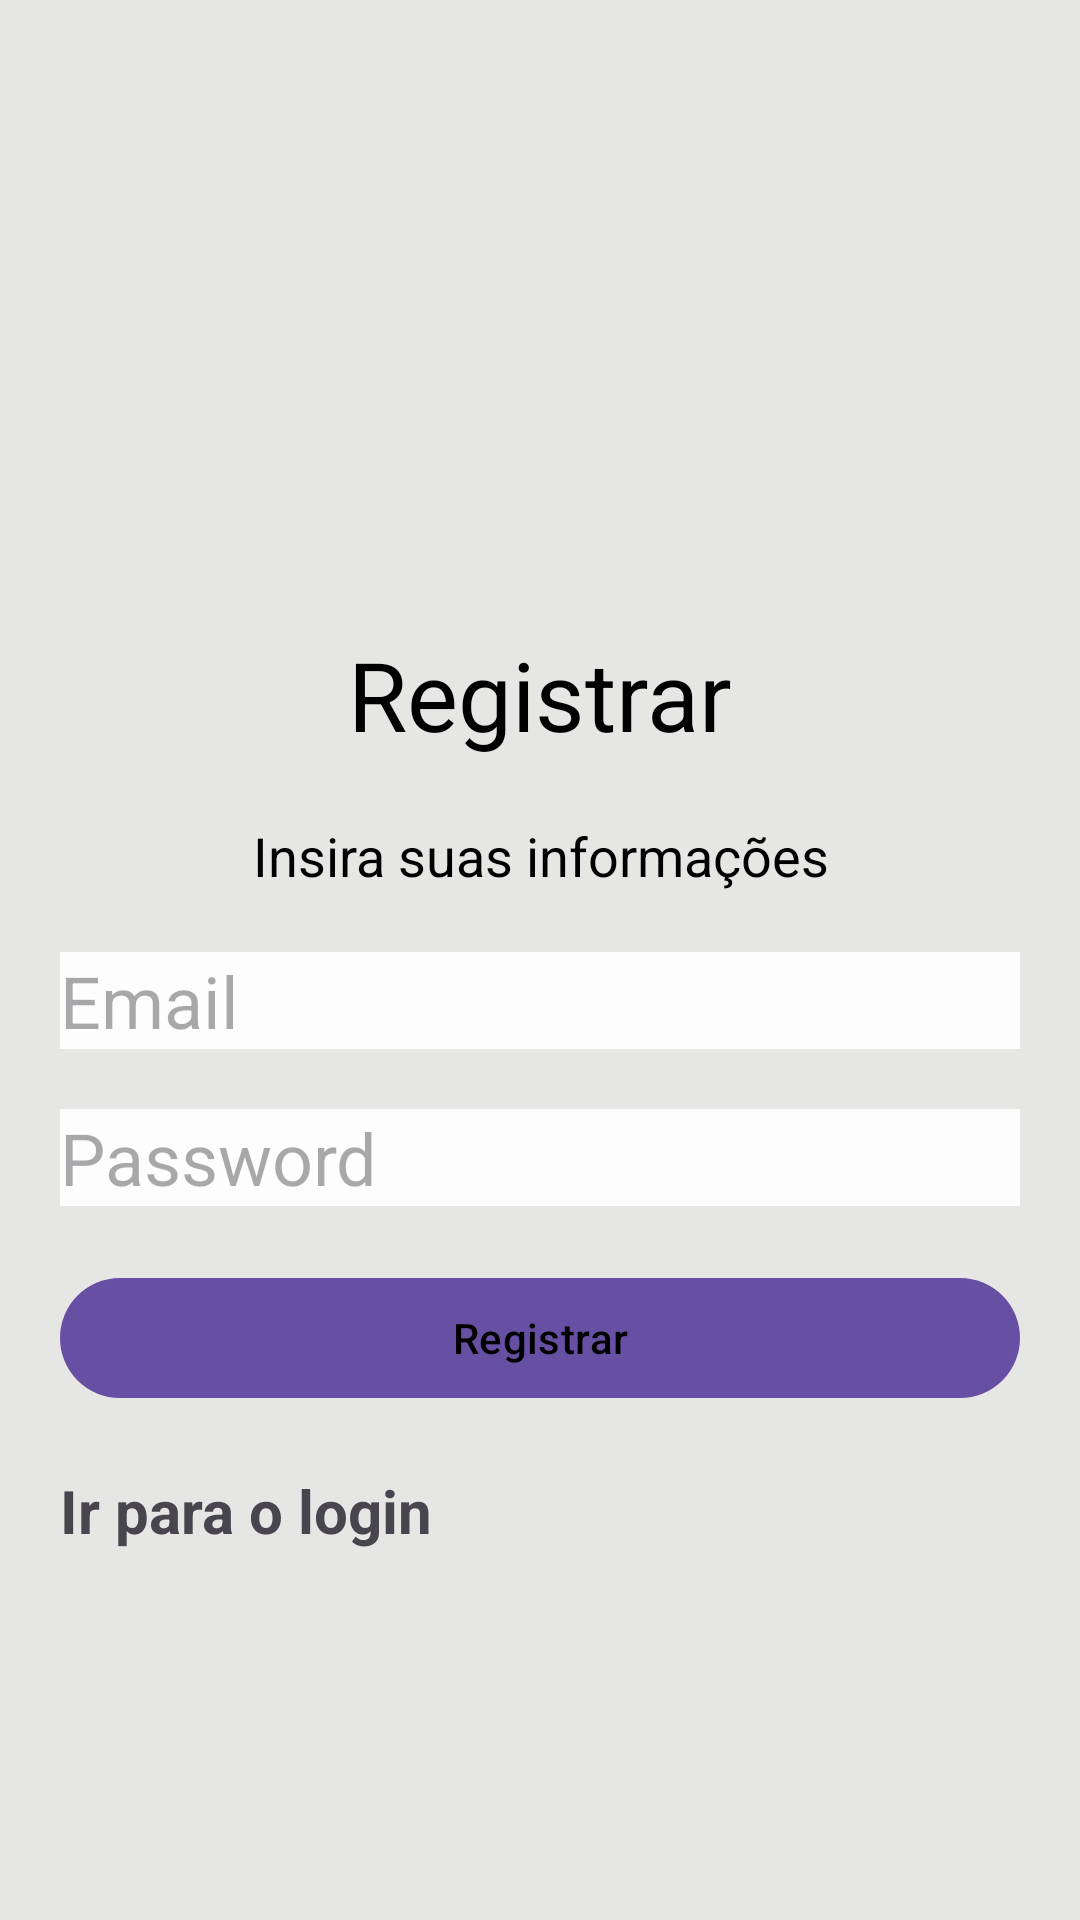

Android layout source for this screen:
<!-- AndroidManifest.xml: activity theme Theme.Material3.Light.NoActionBar -->
<!-- res/layout/activity_register.xml -->
<?xml version="1.0" encoding="utf-8"?>
<androidx.constraintlayout.widget.ConstraintLayout xmlns:android="http://schemas.android.com/apk/res/android"
    xmlns:app="http://schemas.android.com/apk/res-auto"
    xmlns:tools="http://schemas.android.com/tools"
    android:layout_width="match_parent"
    android:layout_height="match_parent"
    android:background="#E6E6E5"
    tools:context=".RegisterActivity">

    <ImageView
        android:id="@+id/imageView"
        android:layout_width="150dp"
        android:layout_height="150dp"
        android:layout_marginTop="60dp"
        android:src="@drawable/baseline_supervised_user_circle_24"
        android:contentDescription="Imagem User"
        app:layout_constraintTop_toTopOf="parent"
        app:layout_constraintStart_toStartOf="parent"
        app:layout_constraintEnd_toEndOf="parent"
        />

    <TextView
        android:id="@+id/textViewRegister"
        android:layout_width="match_parent"
        android:layout_height="wrap_content"
        android:text="Registrar"
        android:textSize="32sp"
        android:textColor="@color/black"
        android:textAlignment="center"
        app:layout_constraintTop_toBottomOf="@id/imageView"
        app:layout_constraintStart_toStartOf="parent"
        app:layout_constraintEnd_toEndOf="parent"
        />
    
    <TextView
        android:id="@+id/textViewInfo"
        android:layout_width="match_parent"
        android:layout_height="wrap_content"
        android:text="Insira suas informações"
        android:textSize="18sp"
        android:textAlignment="center"
        android:textColor="@color/black"
        android:layout_marginTop="20dp"
        app:layout_constraintTop_toBottomOf="@+id/textViewRegister"
        app:layout_constraintStart_toStartOf="parent"
        app:layout_constraintEnd_toEndOf="parent"
        />

    <EditText
        android:id="@+id/editTextEmail"
        android:layout_width="match_parent"
        android:layout_height="wrap_content"
        android:layout_marginTop="20dp"
        android:layout_marginStart="20dp"
        android:layout_marginEnd="20dp"
        android:background="#FDFDFD"
        android:hint="Email"
        android:autofillHints=""
        android:inputType="textEmailAddress"
        android:textSize="24sp"
        app:layout_constraintTop_toBottomOf="@+id/textViewInfo"
        app:layout_constraintStart_toStartOf="parent"
        app:layout_constraintEnd_toEndOf="parent"
        />

    <EditText
        android:id="@+id/editTextPassword"
        android:layout_width="match_parent"
        android:layout_height="wrap_content"
        android:layout_marginTop="20dp"
        android:layout_marginStart="20dp"
        android:layout_marginEnd="20dp"
        android:background="#FDFDFD"
        android:hint="Password"
        android:autofillHints=""
        android:inputType="textPassword"
        android:textSize="24sp"
        app:layout_constraintTop_toBottomOf="@+id/editTextEmail"
        app:layout_constraintStart_toStartOf="parent"
        app:layout_constraintEnd_toEndOf="parent"
        />

    <ProgressBar
        android:id="@+id/progressBar"
        android:layout_width="match_parent"
        android:layout_height="wrap_content"
        android:visibility="gone"
        app:layout_constraintTop_toBottomOf="@+id/editTextPassword"
        app:layout_constraintLeft_toLeftOf="parent"
        app:layout_constraintRight_toRightOf="parent"
        android:layout_marginTop="20dp"
        />

    <com.google.android.material.button.MaterialButton
        android:id="@+id/buttonRegister"
        android:layout_width="match_parent"
        android:layout_height="wrap_content"
        android:layout_marginTop="20dp"
        android:layout_marginStart="20dp"
        android:layout_marginEnd="20dp"
        android:text="Registrar"
        android:textColor="@color/black"
        app:cornerRadius="20dp"
        app:layout_constraintTop_toBottomOf="@+id/progressBar"
        app:layout_constraintStart_toStartOf="parent"
        app:layout_constraintEnd_toEndOf="parent"
        />

    <TextView
        android:id="@+id/textViewGoToLogin"
        android:layout_width="match_parent"
        android:layout_height="wrap_content"
        android:text="Ir para o login"
        android:textStyle="bold"
        android:textSize="20sp"
        android:layout_marginTop="20dp"
        android:layout_marginStart="20dp"
        android:layout_marginEnd="20dp"
        app:layout_constraintTop_toBottomOf="@+id/buttonRegister"
        app:layout_constraintStart_toStartOf="parent"
        app:layout_constraintEnd_toEndOf="parent"

        />

</androidx.constraintlayout.widget.ConstraintLayout>
<!-- resources referenced by this layout -->
<resources>
  <color name="black">#FF000000</color>
</resources>
